Labelled photos from "cropped_belgiumts", an image-classification folder in Yimeng000/ITCS352_DL_Project. The possible labels are: blue circles, diamonds, forbidden, rectangles down, rectangles up, red blue circles, red circles, reversed triangle, squares, triangles.

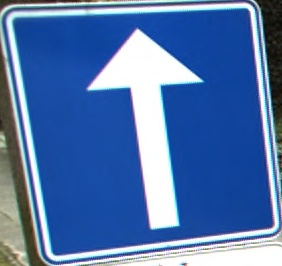
Label: squares

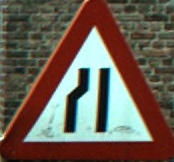
Label: triangles

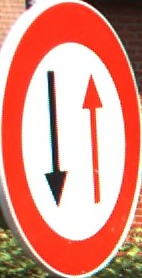
Label: red circles

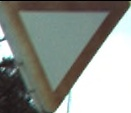
Label: reversed triangle

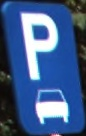
Label: rectangles up

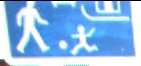
Label: rectangles down
